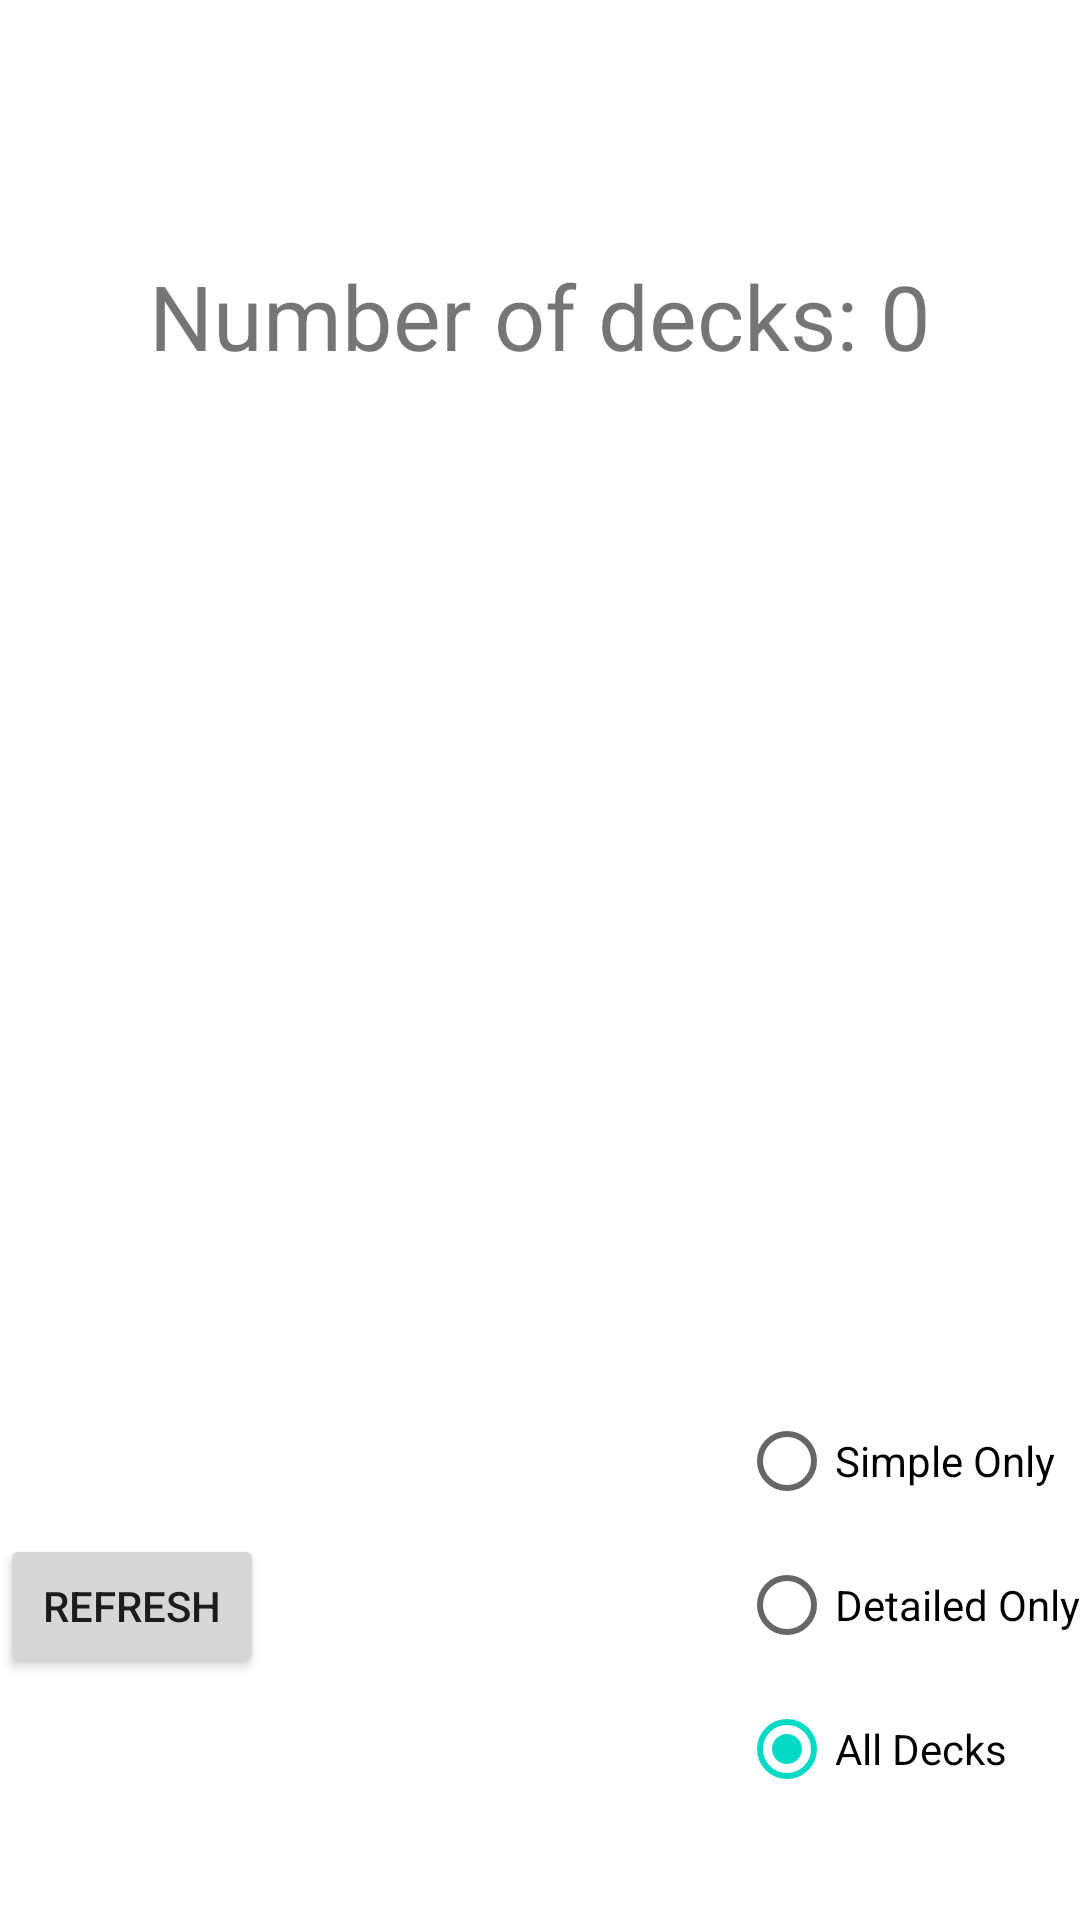

The Android layout XML behind this screen, and the referenced resources:
<!-- AndroidManifest.xml: application theme Theme.CardCollectViewer -->
<!-- res/layout/activity_main.xml -->
<?xml version="1.0" encoding="utf-8"?>
<androidx.constraintlayout.widget.ConstraintLayout xmlns:android="http://schemas.android.com/apk/res/android"
    xmlns:app="http://schemas.android.com/apk/res-auto"
    xmlns:tools="http://schemas.android.com/tools"
    android:layout_width="match_parent"
    android:layout_height="match_parent"
    tools:context=".MainActivity">

    <androidx.recyclerview.widget.RecyclerView
        android:id="@+id/recyclerView"
        android:layout_width="match_parent"
        android:layout_height="220dp"
        app:layoutManager="LinearLayoutManager"
        app:layout_constraintBottom_toBottomOf="parent"
        app:layout_constraintEnd_toEndOf="parent"
        app:layout_constraintStart_toStartOf="parent"
        app:layout_constraintTop_toTopOf="parent" />

    <TextView
        android:id="@+id/textView"
        android:layout_width="wrap_content"
        android:layout_height="wrap_content"
        android:text="@string/header_text"
        android:textSize="30sp"
        app:layout_constraintBottom_toTopOf="@+id/recyclerView"
        app:layout_constraintEnd_toEndOf="parent"
        app:layout_constraintStart_toStartOf="parent"
        app:layout_constraintTop_toTopOf="parent" />

    <Button
        android:id="@+id/refresh_button"
        android:layout_width="wrap_content"
        android:layout_height="wrap_content"
        android:text="@string/refresh_button_Text"
        app:layout_constraintBottom_toBottomOf="parent"
        app:layout_constraintStart_toStartOf="parent"
        app:layout_constraintTop_toBottomOf="@+id/recyclerView"
        app:layout_constraintVertical_bias="0.502"
        android:onClick="onRefresh"/>

    <RadioGroup
        android:layout_width="wrap_content"
        android:layout_height="wrap_content"
        app:layout_constraintBottom_toBottomOf="parent"
        app:layout_constraintEnd_toEndOf="parent"
        app:layout_constraintTop_toBottomOf="@+id/recyclerView" >

        <RadioButton
            android:id="@+id/radio_simple"
            android:layout_width="match_parent"
            android:layout_height="wrap_content"
            android:text="@string/radio_simple_text"
            android:onClick="onRadioButtonClicked"/>

        <RadioButton
            android:id="@+id/radio_detailed"
            android:layout_width="match_parent"
            android:layout_height="wrap_content"
            android:text="@string/radio_detailed_text"
            android:onClick="onRadioButtonClicked"/>

        <RadioButton
            android:id="@+id/radio_all"
            android:layout_width="match_parent"
            android:layout_height="wrap_content"
            android:checked="true"
            android:onClick="onRadioButtonClicked"
            android:text="@string/radio_all_text" />
    </RadioGroup>

</androidx.constraintlayout.widget.ConstraintLayout>
<!-- resources referenced by this layout -->
<resources>
  <string name="header_text">Number of decks: 0</string>
  <string name="radio_all_text">All Decks</string>
  <string name="radio_detailed_text">Detailed Only</string>
  <string name="radio_simple_text">Simple Only</string>
  <string name="refresh_button_Text">Refresh</string>
  <style name="Theme.CardCollectViewer" parent="Theme.MaterialComponents.DayNight.DarkActionBar">
          
          <item name="colorPrimary">@color/purple_500</item>
          <item name="colorPrimaryVariant">@color/purple_700</item>
          <item name="colorOnPrimary">@color/white</item>
          
          <item name="colorSecondary">@color/teal_200</item>
          <item name="colorSecondaryVariant">@color/teal_700</item>
          <item name="colorOnSecondary">@color/black</item>
          
          <item name="android:statusBarColor">?attr/colorPrimaryVariant</item>
          
      </style>
  <!-- not gathered from this repository: default colours our renderer supplied (Android Studio template values) -->
  <color name="purple_500">#FF6200EE</color>
  <color name="purple_700">#FF3700B3</color>
  <color name="teal_200">#FF03DAC5</color>
  <color name="teal_700">#FF018786</color>
  <color name="black">#FF000000</color>
  <color name="white">#FFFFFFFF</color>
</resources>
